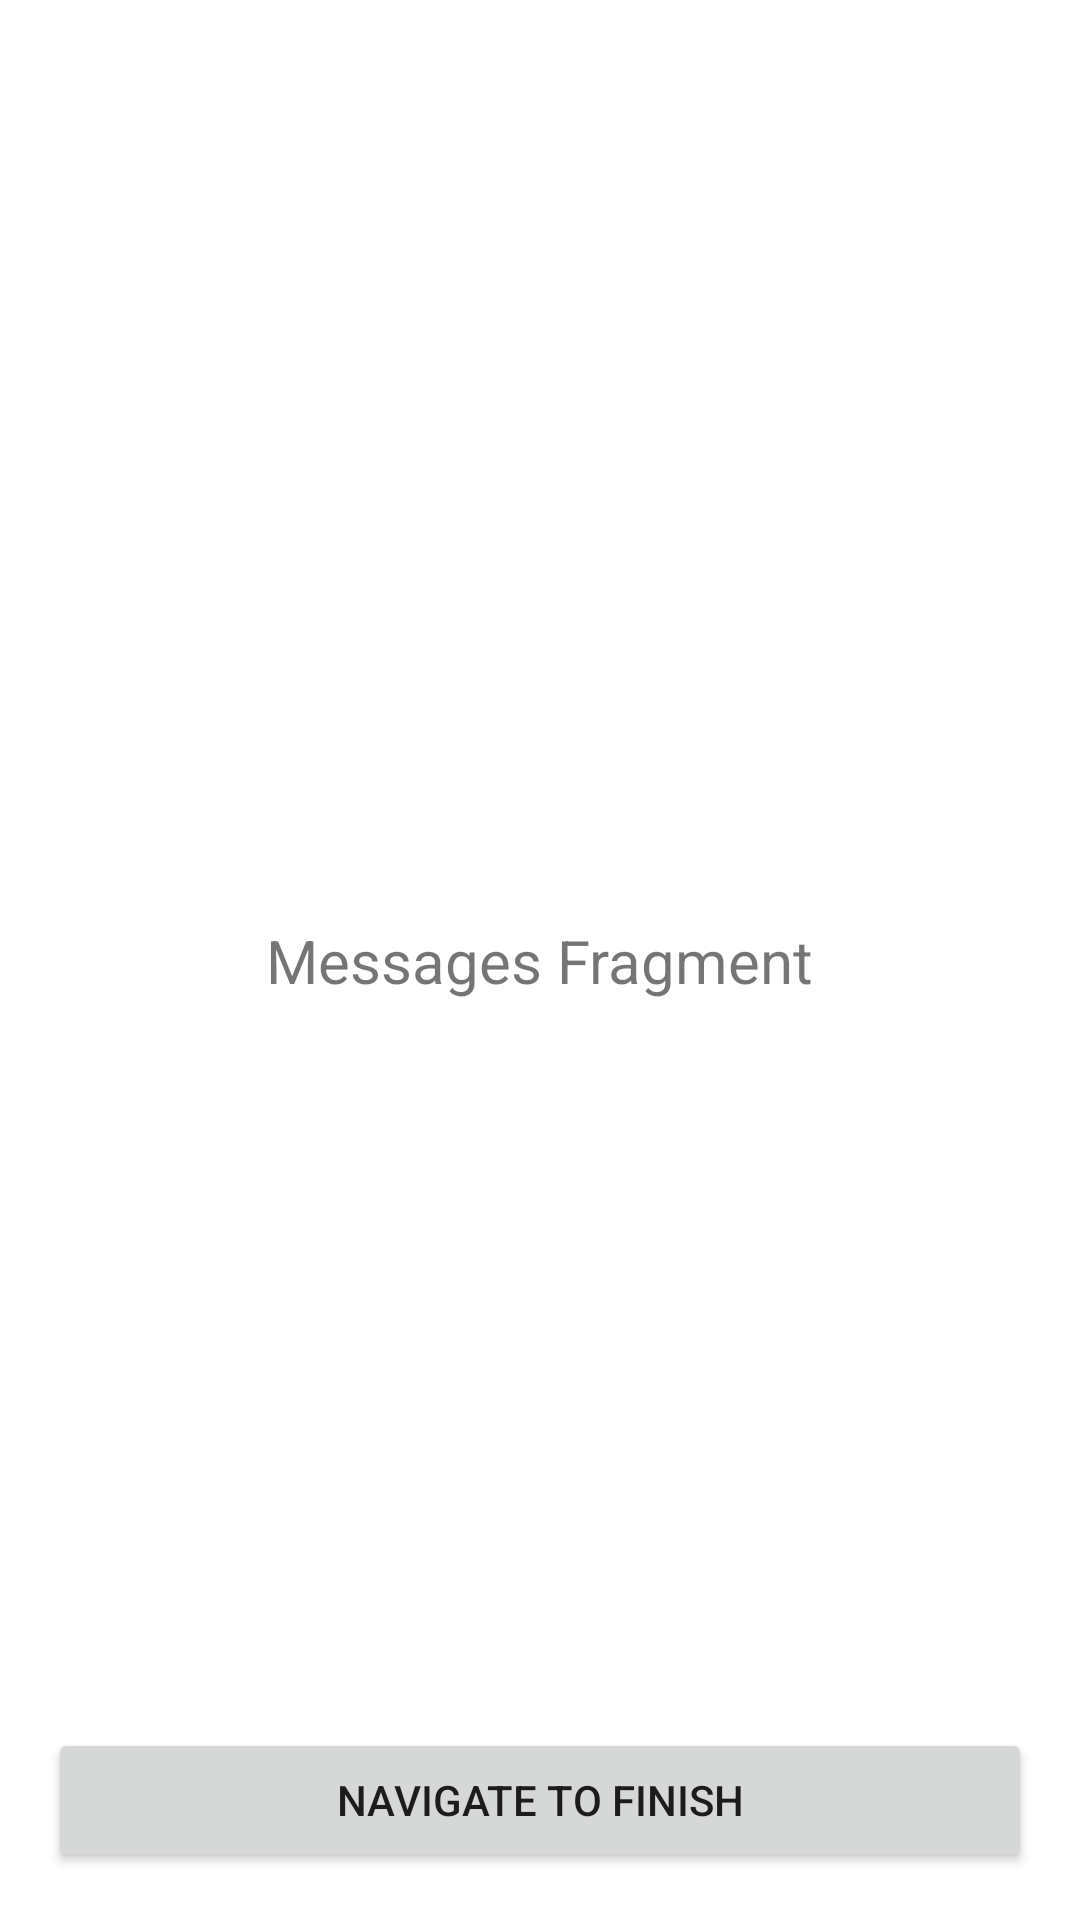

Android layout source for this screen:
<!-- AndroidManifest.xml: application theme Theme.Summer_practice -->
<!-- res/layout/fragment_messages.xml -->
<?xml version="1.0" encoding="utf-8"?>
<androidx.constraintlayout.widget.ConstraintLayout xmlns:android="http://schemas.android.com/apk/res/android"
    xmlns:tools="http://schemas.android.com/tools"
    android:layout_width="match_parent"
    android:layout_height="match_parent"
    xmlns:app="http://schemas.android.com/apk/res-auto"
    tools:ignore="MissingDefaultResource">

    <TextView
        android:id="@+id/et_text"
        android:layout_width="wrap_content"
        android:layout_height="wrap_content"
        android:text="Messages Fragment"
        android:textSize="20sp"
        app:layout_constraintBottom_toBottomOf="parent"
        app:layout_constraintEnd_toEndOf="parent"
        app:layout_constraintStart_toStartOf="parent"
        app:layout_constraintTop_toTopOf="parent"/>

    <Button
        android:id="@+id/btn_settings"
        android:layout_width="match_parent"
        android:layout_height="wrap_content"
        android:layout_margin="16dp"
        android:text="Navigate to finish"
        app:layout_constraintBottom_toBottomOf="parent" />

</androidx.constraintlayout.widget.ConstraintLayout>
<!-- resources referenced by this layout -->
<resources>
  <style name="Theme.Summer_practice" parent="Theme.MaterialComponents.DayNight.DarkActionBar">
          
          <item name="colorPrimary">@color/purple_500</item>
          <item name="colorPrimaryVariant">@color/purple_700</item>
          <item name="colorOnPrimary">@color/white</item>
          
          <item name="colorSecondary">@color/teal_200</item>
          <item name="colorSecondaryVariant">@color/teal_700</item>
          <item name="colorOnSecondary">@color/black</item>
          
          <item name="android:statusBarColor" tools:targetApi="l">?attr/colorPrimaryVariant</item>
          
      </style>
  <!-- not gathered from this repository: default colours our renderer supplied (Android Studio template values) -->
  <color name="purple_500">#FF6200EE</color>
  <color name="purple_700">#FF3700B3</color>
  <color name="teal_200">#FF03DAC5</color>
  <color name="teal_700">#FF018786</color>
  <color name="black">#FF000000</color>
  <color name="white">#FFFFFFFF</color>
</resources>
